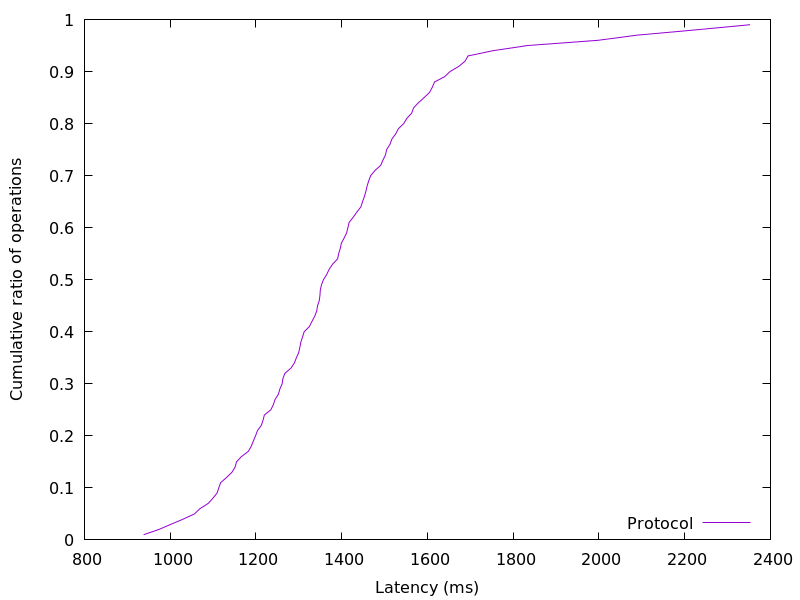

The table this chart was drawn from, first rows:
937.995008, 0.01
973.3, 0.02
1002, 0.03
1030, 0.04
1057, 0.05
1069, 0.06
1088, 0.07
1099, 0.08
1109, 0.09
1113, 0.1
1118, 0.11
1132, 0.12
1144, 0.13
1151, 0.14
1155, 0.15
1166, 0.16
1182, 0.17
1189, 0.18
1194, 0.19
1199, 0.2
1203, 0.21
1212, 0.22
1217, 0.23
1220, 0.24
1235, 0.25
1241, 0.26
1245, 0.27
1252, 0.28
1256, 0.29
1261, 0.3
1263, 0.31
1267, 0.32
1282, 0.33
1290, 0.34
1294, 0.35
1300, 0.36
1302, 0.37
1305, 0.38
1309, 0.39
1312, 0.4
1325, 0.41
1331, 0.42
1337, 0.43
1342, 0.44
1344, 0.45
1348, 0.46
1349, 0.47
1350, 0.48
1353, 0.49
1357, 0.5
1365, 0.51
1371, 0.52
1379, 0.53
1390, 0.54
1393, 0.55
1397, 0.56
1399, 0.57
1406, 0.58
1411, 0.59
1414, 0.6
1417, 0.61
... 38 more rows
